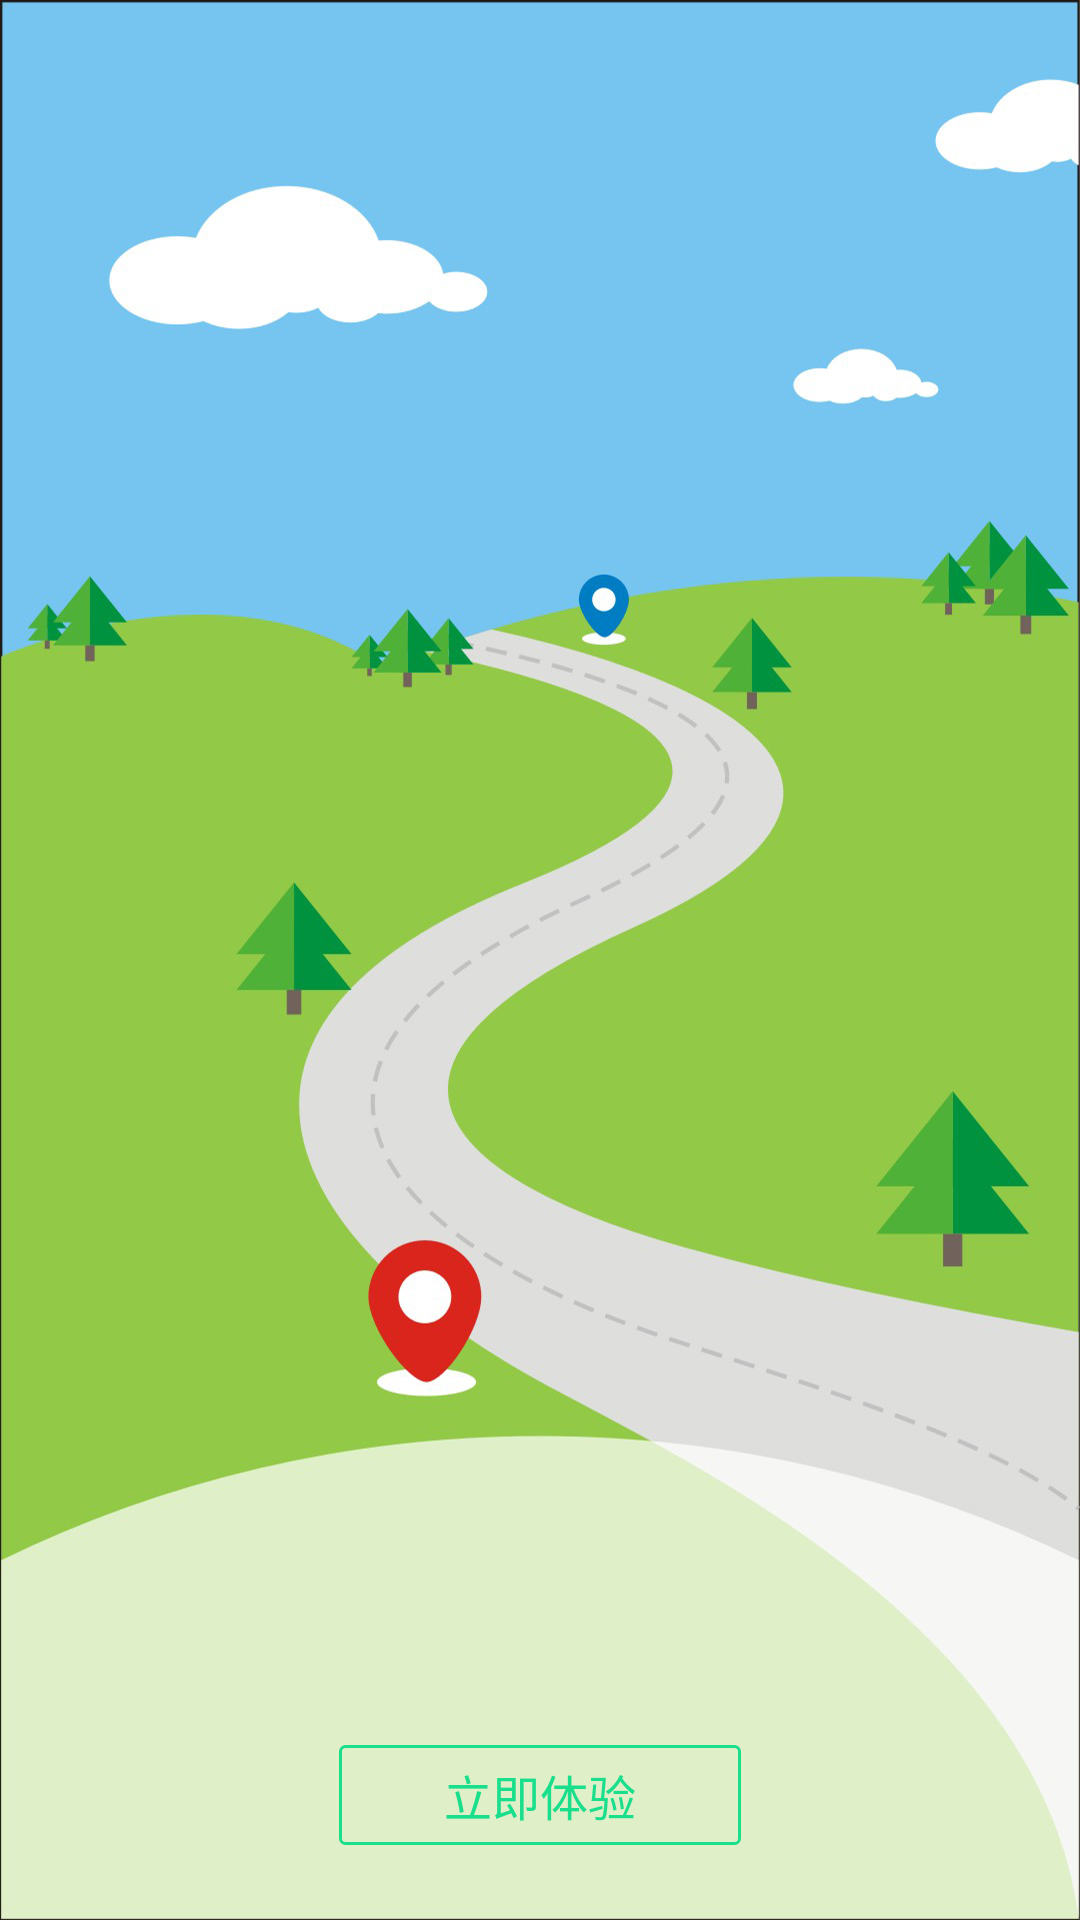

Layout XML and referenced resources for this Android screen:
<!-- AndroidManifest.xml: application theme AppTheme -->
<!-- res/layout/page_tab4.xml -->
<?xml version="1.0" encoding="utf-8"?>
<RelativeLayout xmlns:android="http://schemas.android.com/apk/res/android"
    android:layout_width="match_parent"
    android:layout_height="match_parent">

    <ImageView
        android:layout_width="match_parent"
        android:layout_height="wrap_content"
        android:scaleType="centerCrop"
        android:src="@drawable/guide_d" />

    <TextView
        android:id="@+id/id_ok"
        android:layout_width="wrap_content"
        android:layout_height="wrap_content"
        android:layout_alignParentBottom="true"
        android:layout_centerHorizontal="true"
        android:layout_marginBottom="25dp"
        android:background="@drawable/btn_innew"
        android:gravity="center"
        android:text="立即体验"
        android:textColor="@color/addDark_green"
        android:textSize="@dimen/comment_16_size" />
</RelativeLayout>
<!-- resources referenced by this layout -->
<resources>
  <color name="addDark_green">#FF19DF8C</color>
  <dimen name="comment_16_size">16sp</dimen>
  <!-- drawable btn_innew (drawable-v24) -->
  <?xml version="1.0" encoding="utf-8"?>
  <selector xmlns:android="http://schemas.android.com/apk/res/android">
  
      
      <item android:state_pressed="true">
          <shape>
              <stroke android:width="@dimen/comment_1_dip" android:color="@color/addDark_green" />
              
              <corners android:bottomLeftRadius="5px" android:bottomRightRadius="5px" android:topLeftRadius="5px" android:topRightRadius="5px" />
              <solid android:color="@color/colorAccent"></solid>
              
              <padding android:bottom="@dimen/comment_5_dip" android:left="@dimen/comment_35_dip" android:right="@dimen/comment_35_dip" android:top="@dimen/comment_5_dip" />
          </shape>
      </item>
  
      
      <item android:state_focused="true">
          <shape>
              <stroke android:width="@dimen/comment_1_dip" android:color="@color/addDark_green" />
              
              <corners android:bottomLeftRadius="5px" android:bottomRightRadius="5px" android:topLeftRadius="5px" android:topRightRadius="5px" />
              <solid android:color="@color/transparent"></solid>
              
              <padding android:bottom="@dimen/comment_5_dip" android:left="@dimen/comment_35_dip" android:right="@dimen/comment_35_dip" android:top="@dimen/comment_5_dip" />
          </shape>
      </item>
  
      
      <item>
          <shape>
              <stroke android:width="@dimen/comment_1_dip" android:color="@color/addDark_green" />
              
              <corners android:bottomLeftRadius="5px" android:bottomRightRadius="5px" android:topLeftRadius="5px" android:topRightRadius="5px" />
              <solid android:color="@color/transparent"></solid>
              
              <padding android:bottom="@dimen/comment_5_dip" android:left="@dimen/comment_35_dip" android:right="@dimen/comment_35_dip" android:top="@dimen/comment_5_dip" />
          </shape>
      </item>
  
  </selector>
  <!-- drawable guide_d: png bitmap (drawable-xhdpi, 340111 bytes) -->
  <style name="AppTheme" parent="Theme.AppCompat.Light.NoActionBar">
          
          <item name="colorPrimary">@color/colorPrimary</item>
          <item name="colorPrimaryDark">@color/colorPrimaryDark</item>
          <item name="colorAccent">@color/colorAccent</item>
  
          <item name="android:windowContentOverlay">@null</item>
      </style>
  <dimen name="comment_1_dip">1dp</dimen>
  <color name="colorAccent">#FF4081</color>
  <dimen name="comment_5_dip">5dp</dimen>
  <dimen name="comment_35_dip">35dp</dimen>
  <color name="transparent">#0000</color>
  <color name="colorPrimary">#EC5990</color>
  <color name="colorPrimaryDark">#303F9F</color>
</resources>
